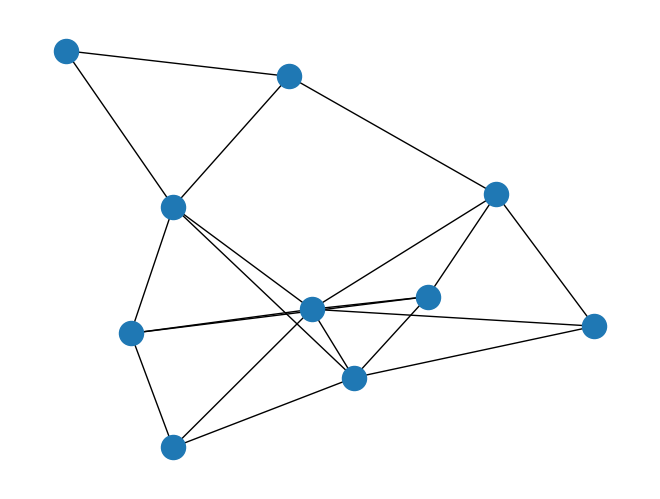

The script that saved this image:
import networkx as nx
import matplotlib.pyplot as plt
import numpy as np

# Generate a Erdős-Rényi graph
G = nx.fast_gnp_random_graph(10, 0.3, None, False)

# Save the adjacency matrix as a 2D array
adj_matrix = nx.adjacency_matrix(G)
adj_array = adj_matrix.toarray()

# Convert the adjacency matrix to the desired format
formatted_matrix = "{" + "},\n{".join([", ".join(map(str, row)) for row in adj_array]) + "}"

# Save the formatted adjacency matrix to a .txt file
with open("fast_gnp_random-10x10.txt", "w") as file:
    file.write(formatted_matrix)

# Draw the graph
nx.draw(G)
plt.show()
